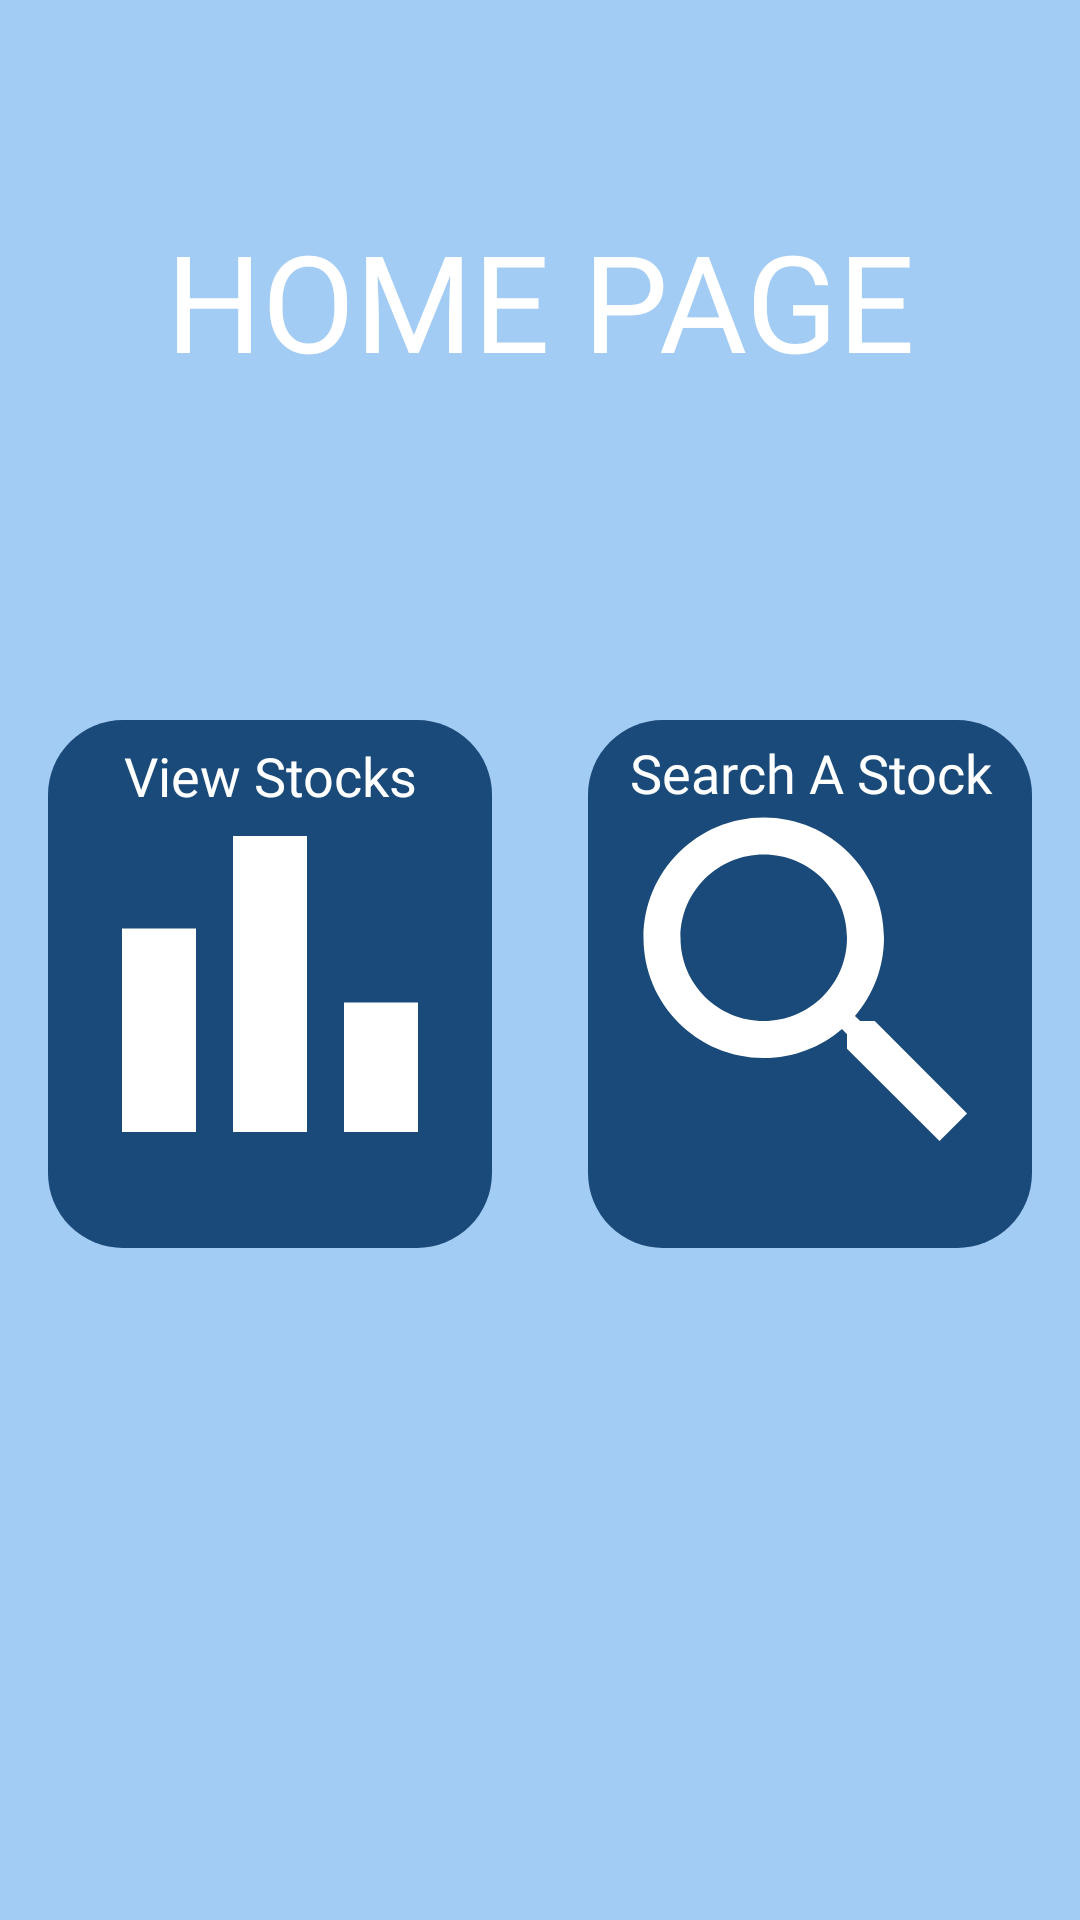

Reconstruct the res/layout file that produces this screen, plus the resources it refers to.
<!-- AndroidManifest.xml: application theme Theme.StockDataWatcher -->
<!-- res/layout/fragment_homepage.xml -->
<?xml version="1.0" encoding="utf-8"?>
<androidx.constraintlayout.widget.ConstraintLayout xmlns:android="http://schemas.android.com/apk/res/android"
    xmlns:app="http://schemas.android.com/apk/res-auto"
    xmlns:tools="http://schemas.android.com/tools"
    android:layout_width="match_parent"
    android:layout_height="match_parent"
    android:background="@color/sky_blue"
    tools:context="view.HomeFragment">

    <androidx.constraintlayout.widget.Guideline
        android:id="@+id/guideline3"
        android:layout_width="wrap_content"
        android:layout_height="wrap_content"
        android:orientation="horizontal"
        app:layout_constraintGuide_percent="0.35" />

    <androidx.constraintlayout.widget.ConstraintLayout
        android:id="@+id/constraintLayout"
        android:layout_width="0dp"
        android:layout_height="0dp"
        app:layout_constraintBottom_toBottomOf="parent"
        app:layout_constraintEnd_toEndOf="parent"
        app:layout_constraintHorizontal_bias="0.0"
        app:layout_constraintStart_toStartOf="parent"
        app:layout_constraintTop_toTopOf="@+id/guideline3"
        app:layout_constraintVertical_bias="0.0">

        <ImageButton
            android:id="@+id/viewStocksButton"
            android:layout_width="0dp"
            android:layout_height="0dp"
            android:layout_marginStart="16dp"
            android:layout_marginTop="16dp"
            android:layout_marginEnd="16dp"
            android:layout_marginBottom="16dp"
            android:background="@drawable/button_view"
            android:backgroundTint="@color/dark_blue"
            android:scaleType="fitCenter"
            android:src="@drawable/chart_image"
            app:layout_constraintBottom_toTopOf="@+id/guideline6"
            app:layout_constraintEnd_toStartOf="@+id/guideline5"
            app:layout_constraintStart_toStartOf="parent"
            app:layout_constraintTop_toTopOf="parent"
            app:layout_constraintVertical_bias="0.75" />

        <ImageButton
            android:id="@+id/searchAStockButton"
            android:layout_width="0dp"
            android:layout_height="0dp"
            android:layout_marginStart="16dp"
            android:layout_marginTop="16dp"
            android:layout_marginEnd="16dp"
            android:layout_marginBottom="16dp"
            android:background="@drawable/button_view"
            android:backgroundTint="@color/dark_blue"
            android:scaleType="fitCenter"
            android:src="@drawable/search_image"
            app:layout_constraintBottom_toTopOf="@+id/guideline6"
            app:layout_constraintEnd_toEndOf="parent"
            app:layout_constraintStart_toStartOf="@+id/guideline5"
            app:layout_constraintTop_toTopOf="parent"
            app:layout_constraintVertical_bias="0.75" />


        <TextView
            android:layout_width="127dp"
            android:layout_height="wrap_content"
            android:fontFamily="@font/lato_bold"
            android:gravity="center"
            android:text="@string/view_stock_text"
            android:textColor="@color/shaded_white"
            android:textSize="18sp"
            app:layout_constraintBottom_toBottomOf="@+id/viewStocksButton"
            app:layout_constraintEnd_toEndOf="@+id/viewStocksButton"
            app:layout_constraintStart_toStartOf="@+id/viewStocksButton"
            app:layout_constraintTop_toTopOf="@+id/viewStocksButton"
            app:layout_constraintVertical_bias="0.041" />

        <TextView
            android:layout_width="126dp"
            android:layout_height="wrap_content"
            android:fontFamily="@font/lato_bold"
            android:gravity="center"
            android:text="Search A Stock"
            android:textColor="@color/shaded_white"
            android:textSize="18sp"
            app:layout_constraintBottom_toBottomOf="@+id/searchAStockButton"
            app:layout_constraintEnd_toEndOf="@+id/searchAStockButton"
            app:layout_constraintStart_toStartOf="@+id/searchAStockButton"
            app:layout_constraintTop_toTopOf="@+id/searchAStockButton"
            app:layout_constraintVertical_bias="0.036" />

        <androidx.constraintlayout.widget.Guideline
            android:id="@+id/guideline5"
            android:layout_width="wrap_content"
            android:layout_height="wrap_content"
            android:orientation="vertical"
            app:layout_constraintGuide_percent="0.5" />

        <androidx.constraintlayout.widget.Guideline
            android:id="@+id/guideline6"
            android:layout_width="wrap_content"
            android:layout_height="wrap_content"
            android:orientation="horizontal"
            app:layout_constraintGuide_percent="0.5" />

    </androidx.constraintlayout.widget.ConstraintLayout>

    <TextView
        android:id="@+id/homeTitle"
        android:layout_width="379dp"
        android:layout_height="0dp"
        android:layout_marginBottom="24dp"
        android:fontFamily="@font/lato_bold"
        android:gravity="center"
        android:text="@string/homepage_title"
        android:textColor="@color/shaded_white"
        android:textSize="45sp"
        app:layout_constraintBottom_toTopOf="@+id/constraintLayout"
        app:layout_constraintEnd_toEndOf="parent"
        app:layout_constraintStart_toStartOf="parent"
        app:layout_constraintTop_toTopOf="parent" />


</androidx.constraintlayout.widget.ConstraintLayout>
<!-- resources referenced by this layout -->
<resources>
  <color name="dark_blue">#1A4A79</color>
  <color name="shaded_white">#FFFFFF</color>
  <color name="sky_blue">#A3CCF5</color>
  <!-- drawable button_view (drawable) -->
  <?xml version="1.0" encoding="utf-8"?>
  <shape xmlns:android="http://schemas.android.com/apk/res/android">
  
      <corners android:bottomRightRadius="25dp"
          android:bottomLeftRadius="25dp"
          android:topRightRadius="25dp"
          android:topLeftRadius="25dp"/>
      <solid android:color="@color/gold"/>
  </shape>
  <!-- drawable chart_image (drawable) -->
  <vector xmlns:android="http://schemas.android.com/apk/res/android" android:height="24dp" android:tint="@color/shaded_white" android:viewportHeight="24" android:viewportWidth="24" android:width="24dp">
  
      <path android:fillColor="@android:color/white" android:pathData="M4,9h4v11h-4z"/>
  
      <path android:fillColor="@android:color/white" android:pathData="M16,13h4v7h-4z"/>
  
      <path android:fillColor="@android:color/white" android:pathData="M10,4h4v16h-4z"/>
  
  </vector>
  <!-- drawable search_image (drawable) -->
  <vector xmlns:android="http://schemas.android.com/apk/res/android" android:height="24dp" android:tint="@color/shaded_white" android:viewportHeight="24" android:viewportWidth="24" android:width="24dp">
  
      <path android:fillColor="@android:color/white" android:pathData="M15.5,14h-0.79l-0.28,-0.27C15.41,12.59 16,11.11 16,9.5 16,5.91 13.09,3 9.5,3S3,5.91 3,9.5 5.91,16 9.5,16c1.61,0 3.09,-0.59 4.23,-1.57l0.27,0.28v0.79l5,4.99L20.49,19l-4.99,-5zM9.5,14C7.01,14 5,11.99 5,9.5S7.01,5 9.5,5 14,7.01 14,9.5 11.99,14 9.5,14z"/>
  
  </vector>
  <string name="homepage_title">HOME PAGE</string>
  <string name="view_stock_text">View Stocks</string>
  <style name="Theme.StockDataWatcher" parent="Base.Theme.StockDataWatcher" />
  <color name="gold">#c0a668</color>
  <style name="Base.Theme.StockDataWatcher" parent="Theme.Material3.DayNight.NoActionBar">
          
          
      </style>
</resources>
